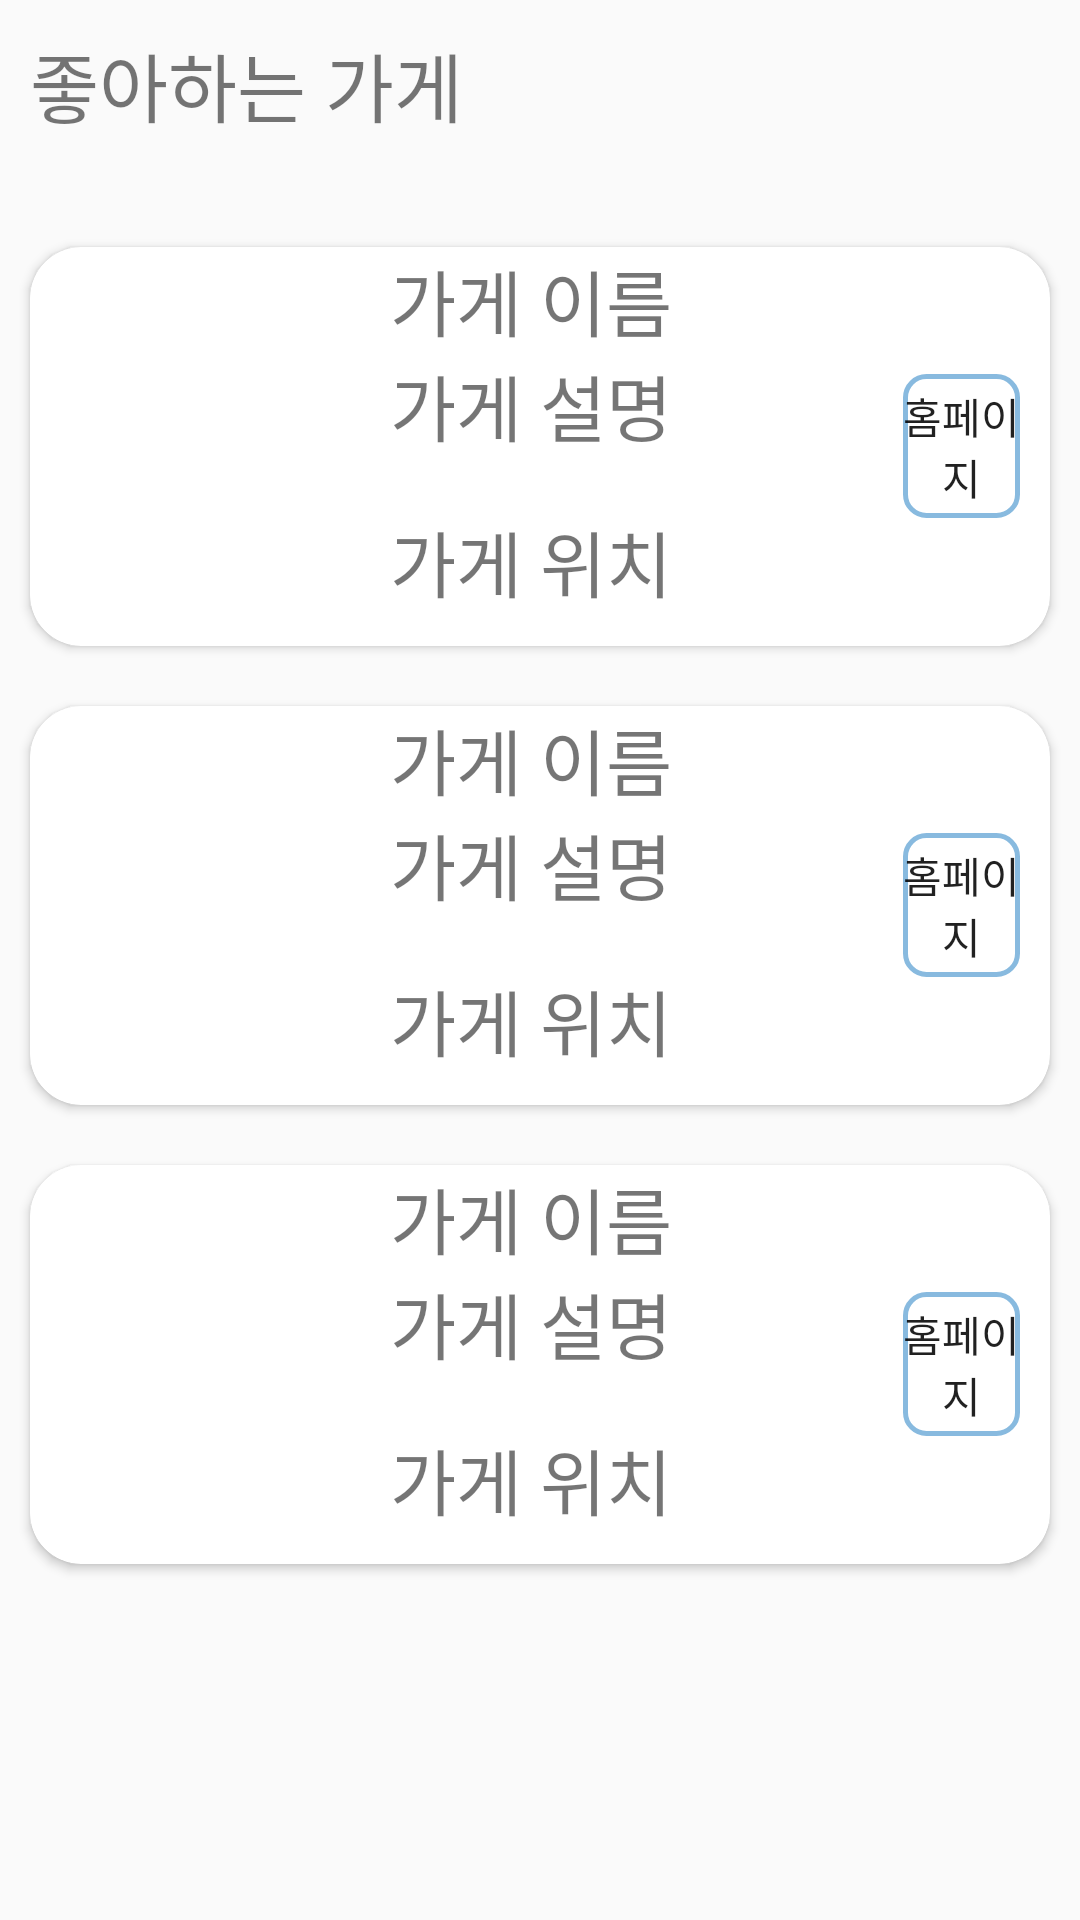

Produce the Android XML layout that renders to this screen, including the resource entries it uses.
<!-- AndroidManifest.xml: activity theme Theme.AppCompat.Light.NoActionBar -->
<!-- res/layout/fragment_bookmark.xml -->
<?xml version="1.0" encoding="utf-8"?>
<FrameLayout xmlns:android="http://schemas.android.com/apk/res/android"
    xmlns:tools="http://schemas.android.com/tools"
    android:layout_width="match_parent"
    android:layout_height="match_parent"
    xmlns:app="http://schemas.android.com/apk/res-auto"
    tools:context=".BookmarkFragment">

    <ScrollView
        android:layout_width="match_parent"
        android:layout_height="match_parent">

        <LinearLayout
            android:layout_width="match_parent"
            android:layout_height="match_parent"
            android:orientation="vertical">

            <TextView
                android:id="@+id/topTitle"
                android:layout_width="match_parent"
                android:layout_height="wrap_content"
                android:layout_margin="10dp"
                android:layout_marginStart="18.3dp"
                android:layout_marginLeft="18.3dp"
                android:text="좋아하는 가게"
                android:textSize="25sp" />

            <Space
                android:layout_width="match_parent"
                android:layout_height="16dp" />

            <LinearLayout
                android:layout_width="wrap_content"
                android:layout_height="match_parent"
                android:layout_gravity="center"
                android:orientation="vertical">

                <androidx.cardview.widget.CardView
                    android:layout_width="match_parent"
                    android:layout_height="wrap_content"
                    android:layout_margin="10dp"
                    android:layout_marginLeft="18.3dp"
                    android:layout_marginTop="11dp"
                    android:layout_marginRight="18.7dp"
                    app:cardCornerRadius="17dp">

                    <LinearLayout
                        android:layout_width="match_parent"
                        android:layout_height="match_parent"
                        android:orientation="horizontal">

                        <ImageView
                            android:layout_width="120dp"
                            android:layout_height="120dp"
                            android:layout_gravity="center"
                            app:srcCompat="@drawable/store1" />

                        <LinearLayout
                            android:layout_width="269dp"
                            android:layout_height="133dp"
                            android:layout_weight="2"
                            android:orientation="vertical">

                            <TextView
                                android:id="@+id/storeName1"
                                android:layout_width="match_parent"
                                android:layout_height="wrap_content"
                                android:text="가게 이름"
                                android:textSize="24sp" />

                            <TextView
                                android:id="@+id/storeInfo1"
                                android:layout_width="match_parent"
                                android:layout_height="52dp"
                                android:text="가게 설명"
                                android:textSize="24sp" />

                            <TextView
                                android:id="@+id/storeLocation1"
                                android:layout_width="match_parent"
                                android:layout_height="44dp"
                                android:text="가게 위치"
                                android:textSize="24sp" />
                        </LinearLayout>

                        <Button
                            android:id="@+id/button2"
                            android:layout_width="wrap_content"
                            android:layout_height="wrap_content"
                            android:layout_gravity="center"
                            android:layout_marginEnd="10dp"
                            android:layout_marginRight="10dp"
                            android:layout_weight="1"
                            android:background="@drawable/button_color_drawable"
                            android:text="홈페이지" />

                    </LinearLayout>
                </androidx.cardview.widget.CardView>

                <androidx.cardview.widget.CardView
                    android:layout_width="match_parent"
                    android:layout_height="wrap_content"
                    android:layout_margin="10dp"
                    android:layout_marginLeft="18.3dp"
                    android:layout_marginTop="11dp"
                    android:layout_marginRight="18.7dp"
                    app:cardCornerRadius="17dp">

                    <LinearLayout
                        android:layout_width="match_parent"
                        android:layout_height="match_parent"
                        android:orientation="horizontal">

                        <ImageView
                            android:id="@+id/imageView8"
                            android:layout_width="120dp"
                            android:layout_height="120dp"
                            android:layout_gravity="center"
                            app:srcCompat="@drawable/store2" />

                        <LinearLayout
                            android:layout_width="269dp"
                            android:layout_height="133dp"
                            android:layout_weight="2"
                            android:orientation="vertical">

                            <TextView
                                android:id="@+id/storeName2"
                                android:layout_width="match_parent"
                                android:layout_height="wrap_content"
                                android:text="가게 이름"
                                android:textSize="24sp" />

                            <TextView
                                android:id="@+id/storeInfo2"
                                android:layout_width="match_parent"
                                android:layout_height="52dp"
                                android:text="가게 설명"
                                android:textSize="24sp" />

                            <TextView
                                android:id="@+id/storeLocation2"
                                android:layout_width="match_parent"
                                android:layout_height="44dp"
                                android:text="가게 위치"
                                android:textSize="24sp" />
                        </LinearLayout>

                        <Button
                            android:layout_width="wrap_content"
                            android:layout_height="wrap_content"
                            android:layout_gravity="center"
                            android:layout_marginEnd="10dp"
                            android:layout_marginRight="10dp"
                            android:layout_weight="1"
                            android:background="@drawable/button_color_drawable"
                            android:text="홈페이지" />
                    </LinearLayout>
                </androidx.cardview.widget.CardView>

                <androidx.cardview.widget.CardView
                    android:layout_width="match_parent"
                    android:layout_height="wrap_content"
                    android:layout_margin="10dp"
                    android:layout_marginLeft="18.3dp"
                    android:layout_marginTop="11dp"
                    android:layout_marginRight="18.7dp"
                    app:cardCornerRadius="17dp">

                    <LinearLayout
                        android:layout_width="match_parent"
                        android:layout_height="match_parent"
                        android:orientation="horizontal">

                        <ImageView
                            android:id="@+id/imageView9"
                            android:layout_width="120dp"
                            android:layout_height="120dp"
                            android:layout_gravity="center"
                            app:srcCompat="@drawable/store1" />

                        <LinearLayout
                            android:layout_width="269dp"
                            android:layout_height="133dp"
                            android:layout_weight="2"
                            android:orientation="vertical">

                            <TextView
                                android:id="@+id/storeName3"
                                android:layout_width="match_parent"
                                android:layout_height="wrap_content"
                                android:text="가게 이름"
                                android:textSize="24sp" />

                            <TextView
                                android:id="@+id/storeInfo3"
                                android:layout_width="match_parent"
                                android:layout_height="52dp"
                                android:text="가게 설명"
                                android:textSize="24sp" />

                            <TextView
                                android:id="@+id/storeLocation3"
                                android:layout_width="match_parent"
                                android:layout_height="44dp"
                                android:text="가게 위치"
                                android:textSize="24sp" />
                        </LinearLayout>

                        <Button
                            android:layout_width="wrap_content"
                            android:layout_height="wrap_content"
                            android:layout_gravity="center"
                            android:layout_marginEnd="10dp"
                            android:layout_marginRight="10dp"
                            android:layout_weight="1"
                            android:background="@drawable/button_color_drawable"
                            android:text="홈페이지" />

                    </LinearLayout>
                </androidx.cardview.widget.CardView>

            </LinearLayout>
        </LinearLayout>
    </ScrollView>
</FrameLayout>
<!-- resources referenced by this layout -->
<resources>
  <!-- drawable button_color_drawable (drawable-v24) -->
  <?xml version="1.0" encoding="utf-8"?>
  <selector xmlns:android="http://schemas.android.com/apk/res/android">
      <item
          android:state_pressed="true"
          android:drawable="@drawable/button_style2" />
      <item
          android:state_focused="true"
          android:drawable="@drawable/button_style2" />
      <item
          android:drawable="@drawable/button_style" />
  </selector>
  <!-- drawable store1: jpg bitmap (drawable, 2225 bytes) -->
  <!-- drawable store2: jpg bitmap (drawable, 2791 bytes) -->
  <!-- drawable button_style2 (drawable) -->
  <?xml version="1.0" encoding="utf-8"?>
  <shape xmlns:android="http://schemas.android.com/apk/res/android"
      android:shape="rectangle" >
      <solid
          android:color="@color/app_color_1" />
  
      <size
          android:width="20dp"
          android:height="20dp" />
      <corners android:radius="7dp" />
  </shape>
  <!-- drawable button_style (drawable) -->
  <?xml version="1.0" encoding="utf-8"?>
  <shape xmlns:android="http://schemas.android.com/apk/res/android"
      android:shape="rectangle" >
      <stroke
          android:width="1.5dp"
          android:color="@color/app_color_1" />
  
      <size
          android:width="20dp"
          android:height="20dp" />
      <corners android:radius="7dp" />
  </shape>
  <color name="app_color_1">#88BADF</color>
</resources>
